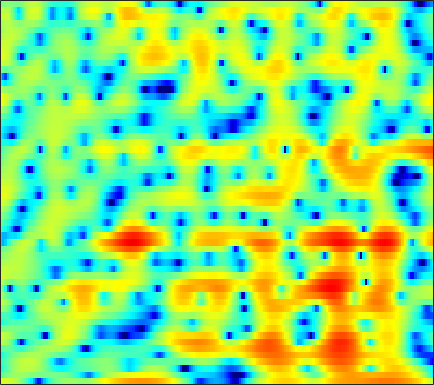

Values plotted in this chart, from the file beside it:
3.9309, 3.8619, 3.7169, 3.5065, 3.2981, 2.9505, 2.5055, 2.0975, 1.4512, 0.65693, -0.323, -1.1988, -2.6178, -4.4112, -6.0873, -8.9514, -12.81, -15.912, -15.404, -11.309, -8.0399, -6.2106, -4.3275, -2.8662
-2.209, -1.543, -0.7648, -0.1198, 0.2775, 0.6946, 0.9862, 1.127, 1.218, 1.209, 1.109, 0.9859, 0.7734, 0.5235, 0.3271, 0.07276, -0.1454, -0.2774, -0.4009, -0.467, -0.4843, -0.4732, -0.4408, -0.4027
-5.111, -3.848, -2.403, -1.198, -0.4334, 0.425, 1.117, 1.537, 1.974, 2.283, 2.475, 2.548, 2.557, 2.471, 2.348, 2.102, 1.771, 1.465, 0.9752, 0.3865, -0.3048, -0.8869, -1.749, -2.697
-3.852, -3.071, -2.054, -1.101, -0.4423, 0.3438, 1.024, 1.466, 1.961, 2.349, 2.629, 2.773, 2.868, 2.859, 2.779, 2.574, 2.255, 1.931, 1.371, 0.6487, -0.2624, -1.091, -2.429, -4.09
-5.564, -4.423, -3.182, -2.193, -1.583, -0.9157, -0.3788, -0.0396, 0.353, 0.6846, 0.9719, 1.162, 1.384, 1.567, 1.666, 1.744, 1.752, 1.71, 1.576, 1.358, 1.057, 0.7802, 0.3525, -0.1172
-1.787, -1.524, -1.333, -1.345, -1.489, -1.84, -2.33, -2.738, -3.211, -3.431, -3.249, -2.875, -2.174, -1.38, -0.8077, -0.1382, 0.4111, 0.7505, 1.109, 1.376, 1.574, 1.683, 1.782, 1.839
2.628, 2.23, 1.552, 0.6384, -0.2577, -1.823, -4.022, -6.342, -11.05, -19.21, -14.85, -10.06, -6.365, -4.136, -3.018, -2.046, -1.504, -1.283, -1.13, -1.002, -0.7362, -0.4, 0.2258, 0.9718
3.169, 2.855, 2.381, 1.818, 1.331, 0.613, -0.1638, -0.7367, -1.411, -1.881, -2.102, -2.097, -1.993, -1.945, -2.047, -2.478, -3.373, -4.478, -6.852, -11.15, -20.72, -16.96, -8.558, -4.157
-0.7181, -0.5133, -0.2937, -0.1683, -0.1394, -0.178, -0.2643, -0.3485, -0.4711, -0.579, -0.6717, -0.7353, -0.8387, -0.9828, -1.149, -1.459, -1.885, -2.274, -2.821, -3.268, -3.371, -3.104, -2.282, -1.152
-5.161, -4.134, -3.243, -2.71, -2.481, -2.34, -2.299, -2.286, -2.264, -2.181, -2.018, -1.863, -1.619, -1.346, -1.148, -0.8957, -0.6654, -0.5091, -0.2998, -0.06927, 0.1967, 0.4305, 0.7939, 1.21
-2.783, -2.649, -2.695, -3.008, -3.404, -4.125, -4.982, -5.617, -6.212, -6.22, -5.551, -4.772, -3.621, -2.481, -1.703, -0.7904, -0.03167, 0.4397, 0.969, 1.39, 1.726, 1.919, 2.106, 2.229
1.502, 0.9483, 0.04199, -1.138, -2.258, -4.202, -6.989, -10.06, -17.58, -21.97, -11.71, -8.041, -4.807, -2.583, -1.302, 0.04061, 1.068, 1.686, 2.32, 2.763, 3.018, 3.094, 3.014, 2.715
3.254, 2.53, 1.515, 0.4072, -0.4568, -1.62, -2.724, -3.427, -4.09, -4.233, -3.802, -3.242, -2.331, -1.409, -0.7751, -0.001755, 0.6934, 1.188, 1.778, 2.262, 2.595, 2.715, 2.671, 2.302
2.203, 1.095, -0.446, -1.801, -2.545, -3.042, -3.024, -2.865, -2.554, -2.348, -2.275, -2.299, -2.487, -2.841, -3.146, -3.449, -3.345, -2.893, -1.891, -0.6991, 0.3957, 1.066, 1.732, 2.137
1.274, -0.7712, -4.684, -11.81, -30.56, -11.84, -6.218, -4.062, -2.363, -1.51, -1.348, -1.612, -2.593, -4.454, -6.698, -12.02, -37.52, -15.19, -7.586, -3.81, -1.419, -0.1372, 1.105, 1.992
2.914, 2.038, 0.7618, -0.322, -0.7908, -0.845, -0.4211, 0.006042, 0.4563, 0.6674, 0.5969, 0.3218, -0.299, -1.157, -1.907, -2.836, -3.335, -3.331, -2.898, -2.228, -1.662, -1.345, -1.065, -0.873
3.432, 3.226, 2.908, 2.628, 2.463, 2.306, 2.204, 2.152, 2.073, 1.916, 1.674, 1.425, 1.039, 0.5584, 0.1673, -0.3692, -0.8943, -1.306, -1.884, -2.561, -3.414, -4.27, -5.779, -7.819
2.759, 2.785, 2.8, 2.789, 2.764, 2.712, 2.636, 2.55, 2.409, 2.222, 1.97, 1.738, 1.359, 0.9061, 0.533, -0.03608, -0.6743, -1.202, -1.998, -2.949, -4.08, -5.116, -6.812, -8.938
1.537, 1.734, 1.985, 2.175, 2.291, 2.407, 2.463, 2.459, 2.388, 2.247, 2.022, 1.799, 1.409, 0.9529, 0.5603, -0.01667, -0.6478, -1.129, -1.794, -2.479, -3.172, -3.677, -4.345, -4.945
0.04858, 0.4574, 0.9257, 1.347, 1.633, 1.962, 2.224, 2.374, 2.46, 2.423, 2.25, 2.027, 1.614, 1.054, 0.5279, -0.2343, -1.046, -1.628, -2.271, -2.686, -2.891, -2.927, -2.886, -2.831
-1.516, -1.196, -0.673, 0.02696, 0.5869, 1.305, 1.936, 2.332, 2.735, 2.954, 2.981, 2.84, 2.426, 1.665, 0.8503, -0.6427, -2.635, -4.423, -6.559, -6.74, -5.07, -3.652, -2.11, -1.088
-7.407, -8.874, -7.402, -4.564, -2.844, -1.158, 0.04558, 0.7327, 1.556, 2.261, 2.807, 3.058, 3.099, 2.745, 2.192, 0.885, -1.14, -3.238, -6.398, -6.327, -3.31, -1.246, 0.6767, 1.793
-7.324, -8.858, -8.722, -7.55, -7.015, -6.885, -7.068, -6.964, -5.971, -4.088, -2.181, -0.9354, 0.3157, 1.173, 1.525, 1.722, 1.715, 1.645, 1.627, 1.869, 2.297, 2.667, 3.1, 3.311
-2.396, -3.475, -4.822, -6.386, -7.816, -10.49, -14.83, -19.32, -16.74, -10.74, -6.957, -4.975, -2.933, -1.405, -0.5305, 0.4272, 1.152, 1.609, 2.157, 2.573, 2.943, 3.162, 3.352, 3.401
-0.7379, -1.622, -2.87, -4.203, -5.214, -6.545, -7.687, -8.138, -8.214, -7.624, -6.607, -5.703, -4.427, -3.204, -2.33, -1.243, -0.2695, 0.3758, 1.141, 1.77, 2.284, 2.597, 2.9, 3.084
0.5583, -0.1118, -1.139, -2.283, -3.233, -4.552, -5.921, -6.868, -7.9, -8.512, -8.413, -7.84, -6.651, -5.306, -4.238, -2.932, -1.755, -0.9598, -0.04635, 0.7971, 1.497, 1.95, 2.445, 2.808
2.1, 1.607, 0.7322, -0.4252, -1.484, -3.235, -5.488, -7.704, -11.71, -18.07, -20.06, -14.91, -10.41, -7.562, -6.008, -4.407, -3.135, -2.292, -1.257, -0.3048, 0.6016, 1.216, 1.943, 2.532
3.688, 3.418, 2.81, 1.924, 1.061, -0.3683, -2.099, -3.653, -5.858, -7.799, -8.591, -8.268, -7.358, -6.443, -5.995, -5.618, -5.269, -4.923, -4.062, -2.868, -1.471, -0.448, 0.7546, 1.716
4.396, 4.363, 4.111, 3.639, 3.128, 2.299, 1.346, 0.5494, -0.5343, -1.554, -2.48, -3.127, -4.015, -5.08, -6.184, -8.299, -11.75, -15.56, -15.31, -9.409, -5.335, -3.159, -1.071, 0.3436
3.717, 3.859, 3.876, 3.681, 3.416, 2.914, 2.252, 1.694, 0.8589, -0.03021, -0.9759, -1.732, -2.795, -4.019, -4.997, -6.541, -8.122, -8.971, -8.595, -6.786, -4.572, -3.087, -1.482, -0.3657
2.515, 2.78, 2.939, 2.894, 2.743, 2.363, 1.79, 1.271, 0.4575, -0.4854, -1.455, -2.179, -3.076, -3.787, -4.196, -4.512, -4.553, -4.345, -3.835, -3.042, -2.121, -1.419, -0.5862, 0.08423
1.523, 1.893, 2.197, 2.289, 2.19, 1.853, 1.274, 0.6422, -0.4264, -1.77, -3.356, -4.6, -6.102, -6.917, -6.907, -6.089, -4.913, -3.992, -2.837, -1.773, -0.8187, -0.1967, 0.5101, 1.057
0.4111, 1.006, 1.591, 1.915, 1.95, 1.74, 1.227, 0.5568, -0.6972, -2.468, -5.086, -7.85, -13.95, -43.5, -16.87, -9.816, -6.226, -4.427, -2.585, -1.181, -0.1005, 0.5531, 1.268, 1.77
-1.155, -0.2088, 0.7624, 1.418, 1.712, 1.827, 1.621, 1.272, 0.5123, -0.5975, -2.006, -3.199, -4.707, -5.536, -5.584, -4.793, -3.748, -2.912, -1.905, -0.9124, -0.03754, 0.5643, 1.207, 1.64
-2.461, -1.241, 0.05942, 0.9947, 1.532, 2.002, 2.203, 2.248, 2.104, 1.759, 1.269, 0.8053, 0.1277, -0.609, -1.135, -1.903, -2.636, -3.059, -3.155, -2.544, -1.334, -0.3737, 0.6724, 1.326
-3.352, -2.12, -0.9074, -0.06542, 0.4107, 0.9624, 1.517, 1.869, 2.291, 2.593, 2.681, 2.588, 2.201, 1.437, 0.5672, -1.261, -4.228, -8.067, -20.58, -10.9, -4.16, -1.445, 0.816, 1.991
-4.817, -4.557, -4.722, -5.226, -5.684, -5.724, -4.703, -3.499, -1.813, -0.4023, 0.5947, 1.081, 1.369, 1.275, 0.926, 0.1718, -0.8645, -1.666, -2.152, -1.648, -0.3216, 0.7439, 1.921, 2.705
-6.044, -6.829, -8.567, -11.65, -15.73, -28.39, -15.55, -10.64, -6.72, -4.208, -2.444, -1.501, -0.6004, -0.0223, 0.251, 0.4667, 0.5886, 0.6859, 0.8926, 1.225, 1.661, 2.014, 2.454, 2.798
-5.314, -5.938, -6.915, -7.955, -8.62, -8.933, -8.386, -7.518, -6.119, -4.74, -3.506, -2.697, -1.77, -1.015, -0.5241, 0.01231, 0.4762, 0.7965, 1.172, 1.55, 1.891, 2.134, 2.424, 2.644
-3.511, -3.897, -4.466, -5.03, -5.399, -5.668, -5.733, -5.573, -5.146, -4.51, -3.777, -3.18, -2.389, -1.653, -1.129, -0.511, 0.04474, 0.4273, 0.8835, 1.303, 1.677, 1.927, 2.212, 2.438
-1.116, -1.572, -2.344, -3.245, -3.957, -4.905, -5.693, -6.04, -6.059, -5.532, -4.658, -3.921, -2.966, -2.099, -1.557, -0.9006, -0.3437, 0.02598, 0.5174, 0.9676, 1.409, 1.716, 2.062, 2.344
2.116, 1.436, 0.2669, -1.273, -2.753, -5.339, -8.789, -11.81, -12.78, -9.337, -6.222, -4.551, -2.994, -1.989, -1.522, -1.13, -0.8818, -0.683, -0.3078, 0.2399, 0.9012, 1.4, 1.995, 2.42
5.224, 4.511, 3.344, 1.862, 0.4846, -1.791, -4.486, -6.429, -7.124, -5.342, -3.296, -2.162, -1.249, -1.033, -1.258, -2.188, -3.626, -4.691, -5.043, -3.457, -1.348, 0.01628, 1.36, 2.123
5.022, 4.476, 3.691, 2.867, 2.257, 1.448, 0.7637, 0.3816, 0.1537, 0.1716, 0.3168, 0.3606, 0.1871, -0.4211, -1.28, -3.161, -6.349, -9.915, -12.71, -7.641, -3.697, -1.76, -0.1452, 0.6749
1.731, 1.222, 0.7439, 0.5311, 0.5124, 0.642, 0.8026, 0.9532, 1.137, 1.278, 1.325, 1.282, 1.065, 0.6591, 0.1892, -0.5643, -1.357, -1.835, -2.08, -1.792, -1.194, -0.7206, -0.2156, 0.0391
-4.096, -5.603, -6.276, -5.016, -3.649, -1.969, -0.6563, 0.1004, 0.8426, 1.37, 1.7, 1.843, 1.907, 1.835, 1.721, 1.487, 1.22, 1.008, 0.7738, 0.5686, 0.4116, 0.2902, 0.1235, -0.07208
-7.178, -11.16, -13.6, -8.463, -5.489, -2.825, -1.08, -0.1712, 0.7217, 1.35, 1.819, 2.08, 2.343, 2.495, 2.554, 2.529, 2.381, 2.201, 1.845, 1.352, 0.7174, 0.1656, -0.6451, -1.419
-0.2793, -0.8485, -1.208, -1.074, -0.7694, -0.3202, 0.01733, 0.2051, 0.4153, 0.636, 0.9568, 1.268, 1.728, 2.174, 2.423, 2.638, 2.65, 2.52, 2.098, 1.387, 0.2916, -0.829, -2.876, -5.68
3.477, 3.179, 2.708, 2.157, 1.669, 0.814, -0.321, -1.322, -2.764, -3.759, -3.563, -2.683, -1.22, 0.1014, 0.8429, 1.546, 1.909, 1.969, 1.757, 1.216, 0.305, -0.6805, -2.508, -5.053
4.385, 4.122, 3.572, 2.772, 1.961, 0.4881, -1.583, -3.796, -8.416, -18.34, -15.06, -9.052, -4.995, -2.697, -1.595, -0.6796, -0.1399, 0.03912, 0.1358, 0.06487, -0.1304, -0.3645, -0.7011, -1.017
3.843, 3.72, 3.393, 2.831, 2.235, 1.204, -0.09151, -1.22, -2.735, -3.883, -4.266, -4.072, -3.589, -3.185, -3.006, -3.016, -3.186, -3.283, -3.24, -2.922, -2.394, -1.921, -1.287, -0.6736
2.857, 3.049, 3.144, 3.032, 2.819, 2.374, 1.775, 1.27, 0.5684, -0.1175, -0.7777, -1.27, -1.99, -2.931, -3.891, -5.584, -7.933, -9.845, -11.21, -9.391, -6.628, -4.83, -2.971, -1.571
1.442, 2.062, 2.604, 2.885, 2.947, 2.862, 2.614, 2.349, 1.906, 1.367, 0.7334, 0.162, -0.7699, -1.993, -3.211, -5.359, -8.344, -11.14, -13.51, -10.8, -7.391, -5.438, -3.473, -2.064
0.4145, 1.252, 1.992, 2.393, 2.513, 2.493, 2.334, 2.15, 1.86, 1.544, 1.197, 0.8925, 0.3757, -0.2847, -0.8713, -1.783, -2.743, -3.369, -3.889, -3.933, -3.604, -3.241, -2.733, -2.234
1.122, 1.696, 2.153, 2.244, 2.1, 1.681, 1.132, 0.7417, 0.4155, 0.4206, 0.6727, 0.9282, 1.212, 1.329, 1.288, 1.055, 0.6593, 0.2537, -0.355, -1.05, -1.798, -2.369, -3.076, -3.548
2.705, 2.975, 2.999, 2.568, 1.895, 0.4277, -1.817, -3.968, -6.096, -4.657, -1.784, -0.008195, 1.706, 2.763, 3.192, 3.382, 3.18, 2.778, 1.897, 0.564, -1.33, -3.21, -6.455, -9.993
2.097, 2.37, 2.374, 1.939, 1.264, -0.189, -2.507, -4.808, -7.185, -5.361, -2.061, -0.0825, 1.812, 3.025, 3.568, 3.872, 3.725, 3.354, 2.461, 1.096, -0.8396, -2.773, -6.004, -9.352
-0.5502, -0.08435, 0.2842, 0.3786, 0.2938, 0.008699, -0.3552, -0.5531, -0.5794, -0.2135, 0.4735, 1.074, 1.812, 2.374, 2.655, 2.785, 2.637, 2.344, 1.723, 0.8629, -0.1977, -1.073, -2.211, -3.147
